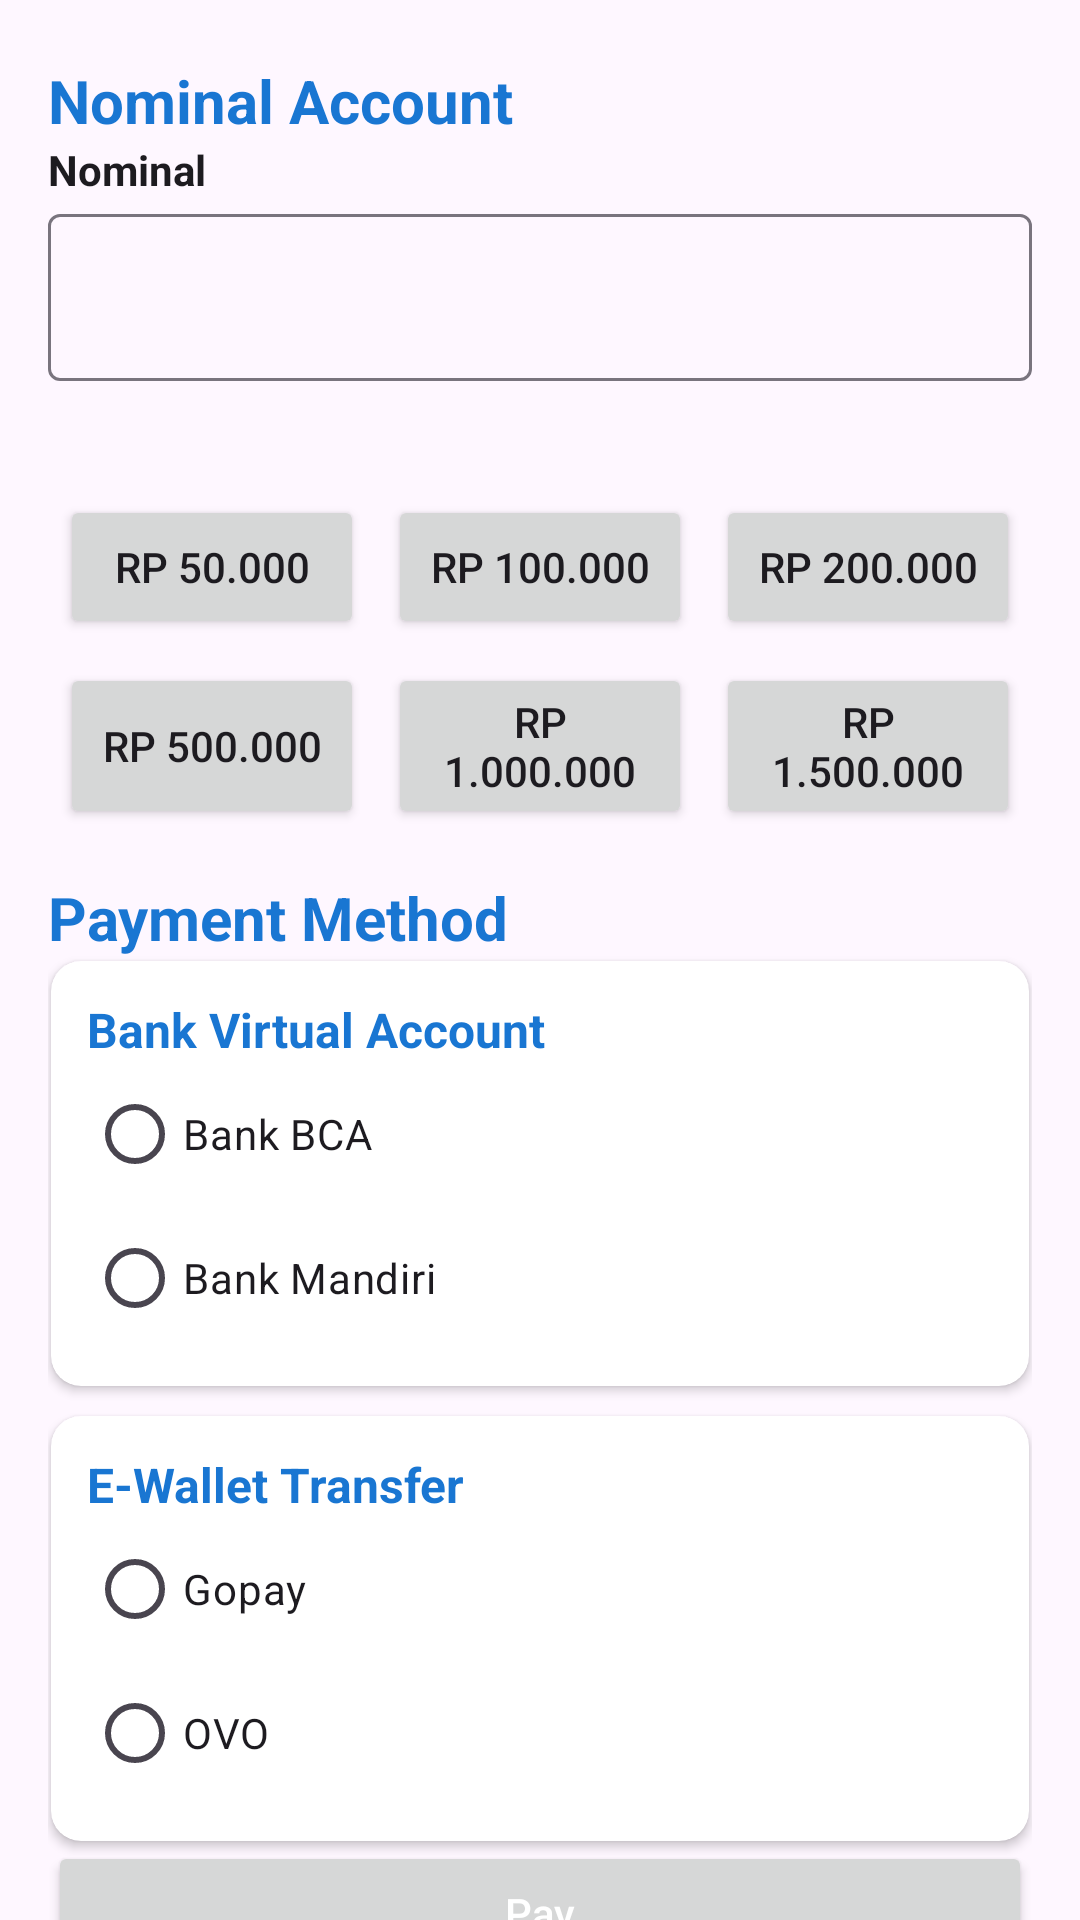

The Android layout XML behind this screen, and the referenced resources:
<!-- AndroidManifest.xml: application theme Theme.FundraiseyV2 -->
<!-- res/layout/fragment_payment.xml -->
<?xml version="1.0" encoding="utf-8"?>
<FrameLayout xmlns:android="http://schemas.android.com/apk/res/android"
    xmlns:app="http://schemas.android.com/apk/res-auto"
    xmlns:tools="http://schemas.android.com/tools"
    android:layout_width="match_parent"
    android:layout_height="match_parent"
    tools:context=".presentation.payment.PaymentFragment">

    <androidx.constraintlayout.widget.ConstraintLayout
        android:layout_width="match_parent"
        android:layout_height="match_parent"
        android:layout_marginHorizontal="16dp">

        <TextView
            android:id="@+id/lb_text_header"
            style="@style/TextBlueHeader"
            android:layout_width="wrap_content"
            android:layout_height="wrap_content"
            android:layout_marginTop="20dp"
            android:text="Nominal Account"
            app:layout_constraintStart_toStartOf="parent"
            app:layout_constraintTop_toTopOf="parent"
            app:layout_goneMarginTop="12dp" />

        <TextView
            android:id="@+id/lbl_nominal"
            style="@style/TextBold"
            android:layout_width="wrap_content"
            android:layout_height="wrap_content"
            android:text="Nominal"
            app:layout_constraintStart_toStartOf="parent"
            app:layout_constraintTop_toBottomOf="@id/lb_text_header" />

        <com.google.android.material.textfield.TextInputLayout
            android:id="@+id/til_nominal"
            style="?attr/textInputOutlinedStyle"
            android:layout_width="match_parent"
            android:layout_height="wrap_content"
            app:layout_constraintStart_toStartOf="parent"
            app:layout_constraintTop_toBottomOf="@id/lbl_nominal">

            <com.google.android.material.textfield.TextInputEditText
                android:id="@+id/et_nominal"
                android:layout_width="match_parent"
                android:layout_height="match_parent" />
        </com.google.android.material.textfield.TextInputLayout>

        <GridLayout
            android:id="@+id/grid_layout"
            android:layout_width="match_parent"
            android:layout_height="wrap_content"
            android:layout_marginTop="34dp"
            android:columnCount="3"
            android:rowCount="2"
            android:useDefaultMargins="true"
            app:layout_constraintEnd_toEndOf="parent"
            app:layout_constraintStart_toStartOf="parent"
            app:layout_constraintTop_toBottomOf="@id/til_nominal">

            <Button
                android:id="@+id/button1"
                android:layout_width="0dp"
                android:layout_height="wrap_content"
                android:layout_rowWeight="1"
                android:layout_columnWeight="1"
                android:text="Rp 50.000" />

            <Button
                android:id="@+id/button2"
                android:layout_width="0dp"
                android:layout_height="wrap_content"
                android:layout_rowWeight="1"
                android:layout_columnWeight="1"
                android:text="Rp 100.000" />

            <Button
                android:id="@+id/button3"
                android:layout_width="0dp"
                android:layout_height="wrap_content"
                android:layout_rowWeight="1"
                android:layout_columnWeight="1"
                android:text="Rp 200.000" />

            <Button
                android:id="@+id/button4"
                android:layout_width="0dp"
                android:layout_height="wrap_content"
                android:layout_rowWeight="1"
                android:layout_columnWeight="1"
                android:text="Rp 500.000" />

            <Button
                android:id="@+id/button5"
                android:layout_width="0dp"
                android:layout_height="wrap_content"
                android:layout_rowWeight="1"
                android:layout_columnWeight="1"
                android:text="Rp 1.000.000" />

            <Button
                android:id="@+id/button6"
                android:layout_width="0dp"
                android:layout_height="wrap_content"
                android:layout_rowWeight="1"
                android:layout_columnWeight="1"
                android:text="Rp 1.500.000" />
        </GridLayout>

        <TextView
            android:id="@+id/lbl_payment_method"
            style="@style/TextBlueHeader"
            android:layout_width="match_parent"
            android:layout_height="wrap_content"
            android:layout_marginVertical="12dp"
            android:text="Payment Method"
            app:layout_constraintTop_toBottomOf="@id/grid_layout" />

        <androidx.cardview.widget.CardView
            android:id="@+id/cv_bank"
            android:layout_width="match_parent"
            android:layout_height="wrap_content"
            android:layout_margin="1dp"
            app:cardCornerRadius="10dp"
            app:contentPadding="12dp"
            app:layout_constraintEnd_toEndOf="parent"
            app:layout_constraintStart_toStartOf="parent"
            app:layout_constraintTop_toBottomOf="@id/lbl_payment_method">

            <LinearLayout
                android:layout_width="match_parent"
                android:layout_height="match_parent"
                android:orientation="vertical">

                <TextView
                    style="@style/TextBlueHeader"
                    android:layout_width="wrap_content"
                    android:layout_height="wrap_content"
                    android:text="Bank Virtual Account"
                    android:textSize="16sp" />

                <RadioGroup
                    android:layout_width="match_parent"
                    android:layout_height="wrap_content">

                    <RadioButton
                        android:layout_width="wrap_content"
                        android:layout_height="wrap_content"
                        android:text="Bank BCA" />

                    <RadioButton
                        android:layout_width="wrap_content"
                        android:layout_height="wrap_content"
                        android:text="Bank Mandiri" />

                </RadioGroup>
            </LinearLayout>
        </androidx.cardview.widget.CardView>

        <androidx.cardview.widget.CardView
            android:id="@+id/cv_ewallet"
            android:layout_width="match_parent"
            android:layout_height="wrap_content"
            android:layout_marginHorizontal="1dp"
            android:layout_marginTop="10dp"
            app:cardCornerRadius="10dp"
            app:contentPadding="12dp"
            app:layout_constraintEnd_toEndOf="parent"
            app:layout_constraintStart_toStartOf="parent"
            app:layout_constraintTop_toBottomOf="@id/cv_bank">

            <LinearLayout
                android:layout_width="match_parent"
                android:layout_height="match_parent"
                android:orientation="vertical">

                <TextView
                    style="@style/TextBlueHeader"
                    android:layout_width="wrap_content"
                    android:layout_height="wrap_content"
                    android:text="E-Wallet Transfer"
                    android:textSize="16sp" />

                <RadioGroup
                    android:layout_width="match_parent"
                    android:layout_height="wrap_content">

                    <RadioButton
                        android:layout_width="wrap_content"
                        android:layout_height="wrap_content"
                        android:text="Gopay" />

                    <RadioButton
                        android:layout_width="wrap_content"
                        android:layout_height="wrap_content"
                        android:text="OVO" />

                </RadioGroup>
            </LinearLayout>
        </androidx.cardview.widget.CardView>

        <Button
            android:id="@+id/btn_pay"
            style="@style/CustomFilledButton"
            android:layout_width="match_parent"
            android:layout_height="wrap_content"
            android:text="Pay"
            app:layout_constraintTop_toBottomOf="@id/cv_ewallet" />


    </androidx.constraintlayout.widget.ConstraintLayout>


</FrameLayout>
<!-- resources referenced by this layout -->
<resources>
  <style name="CustomFilledButton" parent="Widget.AppCompat.Button">
          <item name="backgroundColor">@color/primary700</item>
          <item name="android:layout_width">match_parent</item>
          <item name="android:layout_height">wrap_content</item>
          <item name="android:textColor">@color/white</item>
          <item name="textAllCaps">false</item>
      </style>
  <style name="TextBlueHeader" parent="TextAppearance.AppCompat.Medium">
          <item name="android:textSize">20sp</item>
          <item name="android:textColor">@color/primary700</item>
          <item name="android:textFontWeight">700</item>
      </style>
  <style name="TextBold" parent="TextAppearance.AppCompat">
          <item name="android:textFontWeight">700</item>
          <item name="android:layout_width">wrap_content</item>
          <item name="android:layout_height">wrap_content</item>
      </style>
  <style name="Theme.FundraiseyV2" parent="Base.Theme.FundraiseyV2" />
  <color name="primary700">#FF1976D2</color>
  <color name="white">#FFFFFFFF</color>
  <style name="Base.Theme.FundraiseyV2" parent="Theme.Material3.DayNight.NoActionBar">
          
          
      </style>
</resources>
